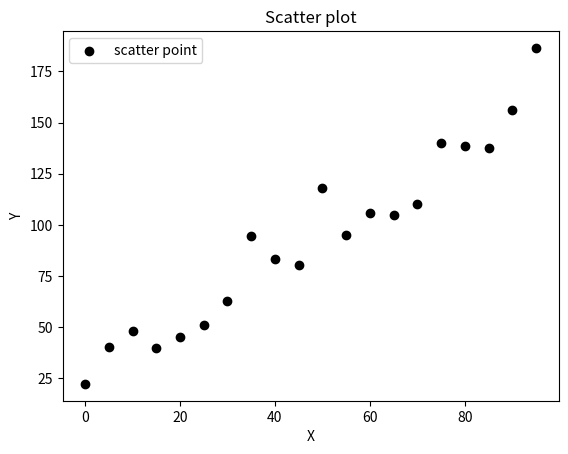

Source code (Python):
# %matplotlib inline
import matplotlib.pyplot as plt

import pandas as pd

import numpy as np

# names = ["Bob", "Jessica", "Mary", "John", "Mel"]
# births = [968, 155, 77, 578, 973]
# custom = [1, 5, 25, 13, 23232]

# BabyDataSet = list(zip(names,births))
# df = pd.DataFrame(data = BabyDataSet, columns = ["Names", "Births"], index=["a","b","c","d","e"])

# y = df["Births"]
# x = df["Names"]

# plt.bar(x, y)
# plt.xlabel("Names")
# plt.ylabel("Births")
# plt.title("Bar plot")
# plt.show()

np.random.seed(19920613)

x = np.arange(0.0, 100.0, 5.0)
y = (x * 1.5) + np.random.rand(20) * 50

plt.scatter(x, y, c="black", alpha=1, label="scatter point")
plt.xlabel("X")
plt.ylabel("Y")
plt.legend(loc="upper left")
plt.title("Scatter plot")
plt.show()